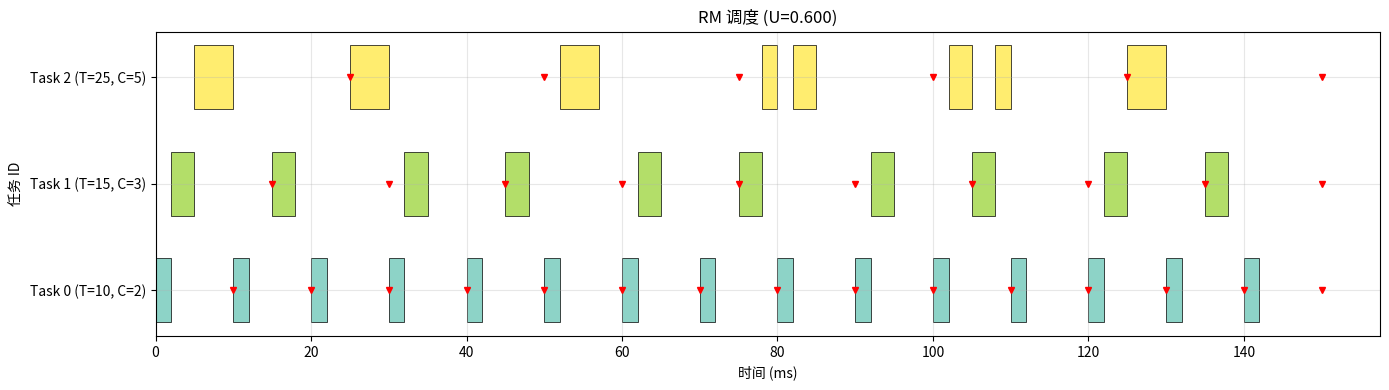

Generate this figure with matplotlib: (Note: this script raises an exception after producing the figure.)
#!/usr/bin/env python3
"""
实时调度仿真
- RM (速率单调调度)
- EDF (最早截止期优先调度)
- CBS (常量带宽服务器)
- 可调度性分析
- 响应时间分析
"""

import numpy as np
import matplotlib.pyplot as plt
import matplotlib.patches as mpatches
from dataclasses import dataclass, field
from typing import List, Optional, Tuple
from heapq import heappush, heappop

# ============================================================
# 1. 任务模型
# ============================================================

@dataclass
class Task:
    id: int
    period: float        # 周期 (ms)
    execution: float     # 最坏执行时间 (ms)
    deadline: float      # 相对截止期 (ms)
    priority: int = 0    # 优先级 (RM 由周期决定)
    color: str = 'blue'

    def utilization(self) -> float:
        return self.execution / self.period


@dataclass
class Job:
    task_id: int
    release_time: float
    deadline: float
    remaining: float
    period: float

    def __lt__(self, other):
        return self.deadline < other.deadline  # EDF 排序


# ============================================================
# 2. 可调度性分析
# ============================================================

def rm_schedulability_test(tasks: List[Task]) -> Tuple[bool, float]:
    """
    RM 可调度性测试
    充分条件: U <= n(2^(1/n) - 1)
    """
    n = len(tasks)
    U = sum(t.utilization() for t in tasks)
    bound = n * (2**(1/n) - 1)
    schedulable = U <= bound
    return schedulable, U

def edf_schedulability_test(tasks: List[Task]) -> Tuple[bool, float]:
    """
    EDF 可调度性测试
    充要条件: U <= 1
    """
    U = sum(t.utilization() for t in tasks)
    return U <= 1.0, U

def response_time_analysis(tasks: List[Task]) -> List[float]:
    """
    响应时间分析 (RM)
    R_i = C_i + sum(ceil(R_i/T_j) * C_j) for all higher priority j
    """
    # 按周期排序 (周期短 = 优先级高)
    sorted_tasks = sorted(tasks, key=lambda t: t.period)
    responses = []

    for i, task in enumerate(sorted_tasks):
        R = task.execution
        for _ in range(100):  # 迭代
            R_new = task.execution
            for j in range(i):
                R_new += np.ceil(R / sorted_tasks[j].period) * sorted_tasks[j].execution
            if abs(R_new - R) < 0.001:
                break
            R = R_new
        responses.append(R)

    return responses


# ============================================================
# 3. RM 调度器
# ============================================================

class RMScheduler:
    """速率单调调度器"""

    def __init__(self, tasks: List[Task]):
        self.tasks = sorted(tasks, key=lambda t: t.period)
        for i, t in enumerate(self.tasks):
            t.priority = len(tasks) - i  # 周期短优先级高

    def schedule(self, hyperperiod: float) -> List[Tuple[float, float, int]]:
        """返回调度结果: [(start, end, task_id), ...]"""
        timeline = []
        ready_queue = []  # (priority, task_index, job)
        current_time = 0.0
        current_task = None
        current_start = 0.0

        # 初始化释放
        next_release = {}
        for i, t in enumerate(self.tasks):
            next_release[i] = 0.0

        while current_time < hyperperiod:
            # 释放新任务
            for i, t in enumerate(self.tasks):
                if abs(current_time - next_release[i]) < 0.001:
                    heappush(ready_queue, (-t.priority, i, t.execution))
                    next_release[i] += t.period

            # 选择最高优先级任务
            if ready_queue:
                neg_pri, idx, remaining = heappop(ready_queue)
                t = self.tasks[idx]

                if current_task != idx:
                    if current_task is not None:
                        timeline.append((current_start, current_time, current_task))
                    current_task = idx
                    current_start = current_time

                # 执行到下一个事件
                next_event = hyperperiod
                for i, t2 in enumerate(self.tasks):
                    nr = next_release[i]
                    if nr > current_time and nr < next_event:
                        next_event = nr

                exec_time = min(remaining, next_event - current_time)
                remaining -= exec_time
                current_time += exec_time

                if remaining > 0.001:
                    heappush(ready_queue, (-t.priority, idx, remaining))
                else:
                    # 任务完成
                    if current_task is not None:
                        timeline.append((current_start, current_time, current_task))
                        current_task = None
            else:
                # 空闲
                if current_task is not None:
                    timeline.append((current_start, current_time, current_task))
                    current_task = None
                next_event = min(next_release.values())
                if next_event > current_time:
                    current_time = next_event

        if current_task is not None:
            timeline.append((current_start, current_time, current_task))

        return timeline


# ============================================================
# 4. EDF 调度器
# ============================================================

class EDFScheduler:
    """最早截止期优先调度器"""

    def __init__(self, tasks: List[Task]):
        self.tasks = tasks

    def schedule(self, hyperperiod: float) -> List[Tuple[float, float, int]]:
        """返回调度结果"""
        timeline = []
        ready_queue = []  # (deadline, task_index, remaining)
        current_time = 0.0
        current_task = None
        current_start = 0.0

        next_release = {i: 0.0 for i in range(len(self.tasks))}

        while current_time < hyperperiod:
            # 释放新任务
            for i, t in enumerate(self.tasks):
                if abs(current_time - next_release[i]) < 0.001:
                    deadline = current_time + t.deadline
                    heappush(ready_queue, (deadline, i, t.execution, t.period))
                    next_release[i] += t.period

            if ready_queue:
                dl, idx, remaining, period = heappop(ready_queue)
                t = self.tasks[idx]

                if current_task != idx:
                    if current_task is not None:
                        timeline.append((current_start, current_time, current_task))
                    current_task = idx
                    current_start = current_time

                next_event = hyperperiod
                for i, t2 in enumerate(self.tasks):
                    nr = next_release[i]
                    if nr > current_time and nr < next_event:
                        next_event = nr

                exec_time = min(remaining, next_event - current_time)
                remaining -= exec_time
                current_time += exec_time

                if remaining > 0.001:
                    heappush(ready_queue, (dl, idx, remaining, period))
                else:
                    if current_task is not None:
                        timeline.append((current_start, current_time, current_task))
                        current_task = None
            else:
                if current_task is not None:
                    timeline.append((current_start, current_time, current_task))
                    current_task = None
                next_event = min(next_release.values())
                if next_event > current_time:
                    current_time = next_event

        if current_task is not None:
            timeline.append((current_start, current_time, current_task))

        return timeline


# ============================================================
# 5. CBS (常量带宽服务器) - 用于软实时/混合任务
# ============================================================

@dataclass
class Server:
    budget: float     # 周期预算
    period: float     # 服务器周期
    remaining: float = 0.0

    def replenish(self):
        self.remaining = self.budget

    def utilization(self) -> float:
        return self.budget / self.period


class CBSScheduler:
    """常量带宽服务器调度器 (简化版)"""

    def __init__(self, periodic_tasks: List[Task], server: Server):
        self.tasks = periodic_tasks
        self.server = server

    def schedule(self, hyperperiod: float) -> List[Tuple[float, float, int]]:
        """混合调度: 周期任务用 RM, 非周期任务用 CBS"""
        # 简化: 将服务器视为一个周期任务
        server_task = Task(
            id=-1,
            period=self.server.period,
            execution=self.server.budget,
            deadline=self.server.period,
            color='gray'
        )
        all_tasks = self.tasks + [server_task]
        rm = RMScheduler(all_tasks)
        return rm.schedule(hyperperiod)


# ============================================================
# 6. 可视化
# ============================================================

def visualize_schedule(timeline: List[Tuple[float, float, int]],
                       tasks: List[Task], title: str, save_name: str):
    """甘特图可视化"""
    fig, ax = plt.subplots(figsize=(14, 4))

    colors = plt.cm.Set3(np.linspace(0, 1, len(tasks)))
    task_colors = {t.id: colors[i] for i, t in enumerate(tasks)}

    for start, end, task_id in timeline:
        color = task_colors.get(task_id, 'gray')
        ax.barh(task_id, end - start, left=start, height=0.6,
                color=color, edgecolor='black', linewidth=0.5)

    # 标记截止期
    for t in tasks:
        for k in range(int(timeline[-1][1] / t.period) + 1):
            dl = k * t.period + t.deadline
            ax.plot(dl, t.id, 'rv', markersize=5)

    ax.set_xlabel('时间 (ms)')
    ax.set_ylabel('任务 ID')
    ax.set_title(title)
    ax.set_yticks([t.id for t in tasks])
    ax.set_yticklabels([f'Task {t.id} (T={t.period}, C={t.execution})' for t in tasks])
    ax.grid(True, alpha=0.3)

    plt.tight_layout()
    plt.savefig(f'./nuedc-asset-library/15_simulation/{save_name}', dpi=150)
    plt.show()


def visualize_utilization(tasks: List[Task]):
    """利用率分析图"""
    utils = [t.utilization() for t in tasks]
    U_total = sum(utils)
    n = len(tasks)
    rm_bound = n * (2**(1/n) - 1)

    fig, (ax1, ax2) = plt.subplots(1, 2, figsize=(12, 5))

    # 各任务利用率
    ax1.bar(range(n), utils, color='steelblue')
    ax1.set_xlabel('任务 ID')
    ax1.set_ylabel('利用率')
    ax1.set_title('各任务利用率')
    ax1.axhline(1/n, color='r', linestyle='--', label=f'均匀分配={1/n:.3f}')
    ax1.legend()
    ax1.grid(True, alpha=0.3)

    # 总利用率 vs 边界
    ax2.bar(['总利用率', 'RM边界', 'EDF边界'], [U_total, rm_bound, 1.0],
            color=['steelblue', 'orange', 'green'])
    ax2.set_ylabel('利用率')
    ax2.set_title(f'可调度性分析 (U={U_total:.3f})')
    ax2.axhline(1.0, color='red', linestyle='--')
    ax2.grid(True, alpha=0.3)

    plt.tight_layout()
    plt.savefig('./nuedc-asset-library/15_simulation/scheduling_analysis.png', dpi=150)
    plt.show()


# ============================================================
# 7. 仿真场景
# ============================================================

def demo_rm():
    """RM 调度演示"""
    print("\n--- RM (速率单调) 调度 ---")
    tasks = [
        Task(0, period=10, execution=2, deadline=10),
        Task(1, period=15, execution=3, deadline=15),
        Task(2, period=25, execution=5, deadline=25),
    ]

    schedulable, U = rm_schedulability_test(tasks)
    print(f"  利用率: {U:.3f}")
    print(f"  RM可调度: {'✅ 是' if schedulable else '❌ 否'}")

    responses = response_time_analysis(tasks)
    sorted_tasks = sorted(tasks, key=lambda t: t.period)
    for t, r in zip(sorted_tasks, responses):
        print(f"  Task {t.id}: 响应时间={r:.2f}ms (截止期={t.deadline}ms) "
              f"{'✅' if r <= t.deadline else '❌'}")

    hyperperiod = np.lcm.reduce([int(t.period) for t in tasks])
    rm = RMScheduler(tasks)
    timeline = rm.schedule(hyperperiod)
    visualize_schedule(timeline, tasks, f'RM 调度 (U={U:.3f})', 'rm_schedule.png')

def demo_edf():
    """EDF 调度演示"""
    print("\n--- EDF (最早截止期优先) 调度 ---")
    tasks = [
        Task(0, period=10, execution=3, deadline=10),
        Task(1, period=15, execution=4, deadline=15),
        Task(2, period=20, execution=5, deadline=20),
    ]

    schedulable, U = edf_schedulability_test(tasks)
    print(f"  利用率: {U:.3f}")
    print(f"  EDF可调度: {'✅ 是' if schedulable else '❌ 否'}")

    hyperperiod = np.lcm.reduce([int(t.period) for t in tasks])
    edf = EDFScheduler(tasks)
    timeline = edf.schedule(hyperperiod)
    visualize_schedule(timeline, tasks, f'EDF 调度 (U={U:.3f})', 'edf_schedule.png')

def demo_cbs():
    """CBS 调度演示"""
    print("\n--- CBS (常量带宽服务器) 调度 ---")
    tasks = [
        Task(0, period=10, execution=2, deadline=10),
        Task(1, period=20, execution=3, deadline=20),
    ]
    server = Server(budget=4, period=10)

    U_periodic = sum(t.utilization() for t in tasks)
    U_server = server.utilization()
    U_total = U_periodic + U_server
    print(f"  周期任务利用率: {U_periodic:.3f}")
    print(f"  服务器利用率: {U_server:.3f}")
    print(f"  总利用率: {U_total:.3f}")

    hyperperiod = np.lcm.reduce([int(t.period) for t in tasks] + [int(server.period)])
    cbs = CBSScheduler(tasks, server)
    all_tasks = tasks + [Task(-1, server.period, server.budget, server.period)]
    timeline = cbs.schedule(hyperperiod)
    visualize_schedule(timeline, all_tasks, f'CBS 调度 (U={U_total:.3f})', 'cbs_schedule.png')


if __name__ == '__main__':
    print("=" * 60)
    print("  实时调度仿真")
    print("=" * 60)

    demo_rm()
    demo_edf()
    demo_cbs()

    # 综合分析
    tasks = [
        Task(0, period=10, execution=2, deadline=10),
        Task(1, period=15, execution=3, deadline=15),
        Task(2, period=25, execution=5, deadline=25),
    ]
    visualize_utilization(tasks)

    print("\n✅ 所有调度仿真完成")
